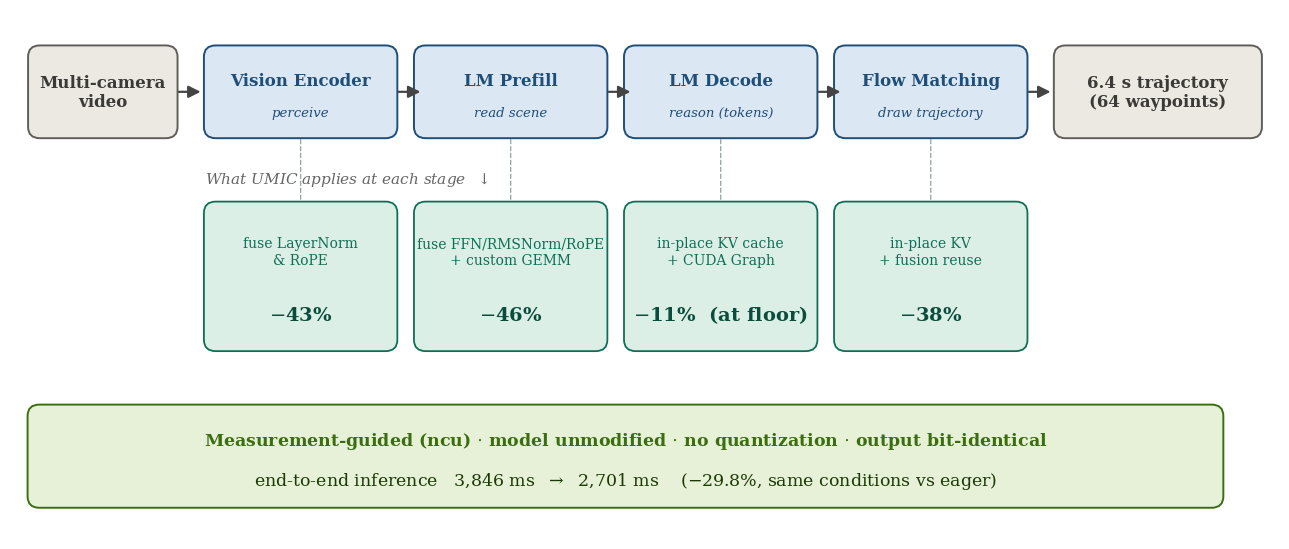

The matplotlib source for this figure:
# -*- coding: utf-8 -*-
"""UMIC overview — what UMIC applies to each of Alpamayo's 4 stages to reach
-29.8% with no model change and no quantization. Paper-style matplotlib schematic."""
import matplotlib.pyplot as plt
from matplotlib.patches import FancyBboxPatch, FancyArrowPatch

plt.rcParams.update({"font.family": "serif", "mathtext.fontset": "dejavuserif"})

BLUE, BLUEE = "#dbe7f3", "#1f4e79"
TEAL, TEALE = "#dcefe6", "#0f6e56"
GRAY, GRAYE = "#ebe9e2", "#5f5e5a"
GREEN, GREENE = "#e7f1d8", "#3b6d11"

fig, ax = plt.subplots(figsize=(13, 5.6))
ax.set_xlim(0, 13); ax.set_ylim(0, 5.6); ax.axis("off")


def box(x, y, w, h, title, sub, fc, ec, tc, ts=12, ss=10):
    ax.add_patch(FancyBboxPatch((x, y), w, h, boxstyle="round,pad=0.015,rounding_size=0.12",
                                fc=fc, ec=ec, lw=1.4))
    if sub:
        ax.text(x + w/2, y + h*0.63, title, ha="center", va="center", color=tc,
                fontsize=ts, fontweight="bold")
        ax.text(x + w/2, y + h*0.27, sub, ha="center", va="center", color=ec, fontsize=ss,
                style="italic")
    else:
        ax.text(x + w/2, y + h/2, title, ha="center", va="center", color=tc, fontsize=ts,
                fontweight="bold")


def arrow(x1, y1, x2, y2, color="#444"):
    ax.add_patch(FancyArrowPatch((x1, y1), (x2, y2), arrowstyle="-|>", mutation_scale=18,
                                 lw=1.6, color=color))


# ---- pipeline (top) ----
py, ph = 4.25, 0.95
stages = [
    (0.2, 1.5, "Multi-camera\nvideo", "", GRAY, GRAYE, "#3b3a36"),
    (2.0, 1.95, "Vision Encoder", "perceive", BLUE, BLUEE, BLUEE),
    (4.15, 1.95, "LM Prefill", "read scene", BLUE, BLUEE, BLUEE),
    (6.3, 1.95, "LM Decode", "reason (tokens)", BLUE, BLUEE, BLUEE),
    (8.45, 1.95, "Flow Matching", "draw trajectory", BLUE, BLUEE, BLUEE),
    (10.7, 2.1, "6.4 s trajectory\n(64 waypoints)", "", GRAY, GRAYE, "#3b3a36"),
]
for x, w, t, s, fc, ec, tc in stages:
    box(x, py, w, ph, t, s, fc, ec, tc, ts=12, ss=9.5)
xs = [1.7, 3.95, 6.1, 8.25, 10.4, 12.8]
for i in range(5):
    arrow(xs[i], py + ph/2, xs[i] + 0.28, py + ph/2)

# ---- per-stage UMIC technique (below) ----
ty, th = 2.0, 1.55
tech = [
    (2.0, 1.95, "fuse LayerNorm\n& RoPE", "$-$43%"),
    (4.15, 1.95, "fuse FFN/RMSNorm/RoPE\n+ custom GEMM", "$-$46%"),
    (6.3, 1.95, "in-place KV cache\n+ CUDA Graph", "$-$11%  (at floor)"),
    (8.45, 1.95, "in-place KV\n+ fusion reuse", "$-$38%"),
]
for x, w, t, pct in tech:
    ax.add_patch(FancyBboxPatch((x, ty), w, th, boxstyle="round,pad=0.015,rounding_size=0.12",
                                fc=TEAL, ec=TEALE, lw=1.3))
    ax.text(x + w/2, ty + th*0.67, t, ha="center", va="center", color=TEALE, fontsize=10)
    ax.text(x + w/2, ty + th*0.24, pct, ha="center", va="center", color="#0a4d3c",
            fontsize=14, fontweight="bold")
    ax.add_patch(FancyArrowPatch((x + w/2, py), (x + w/2, ty + th), arrowstyle="-",
                                 lw=1.0, ls=(0, (3, 2)), color="#9aa"))

ax.text(2.0, 3.80, "What UMIC applies at each stage  $\\downarrow$", ha="left", va="center",
        fontsize=11, color="#666", style="italic")

# ---- principle + result banner (bottom) ----
ax.add_patch(FancyBboxPatch((0.2, 0.35), 12.2, 1.05, boxstyle="round,pad=0.02,rounding_size=0.12",
                            fc=GREEN, ec=GREENE, lw=1.4))
ax.text(6.3, 1.04, "Measurement-guided (ncu) $\\cdot$ model unmodified $\\cdot$ no quantization "
        "$\\cdot$ output bit-identical", ha="center", va="center", fontsize=12.5, color=GREENE,
        fontweight="bold")
ax.text(6.3, 0.62, "end-to-end inference   3,846 ms  $\\rightarrow$  2,701 ms    "
        "($-$29.8%, same conditions vs eager)", ha="center", va="center", fontsize=12.5,
        color="#1c3a06")

fig.tight_layout()
fig.savefig("260614_fig9_umic_architecture.png", dpi=200, bbox_inches="tight")
print("saved 260614_fig9_umic_architecture.png")
